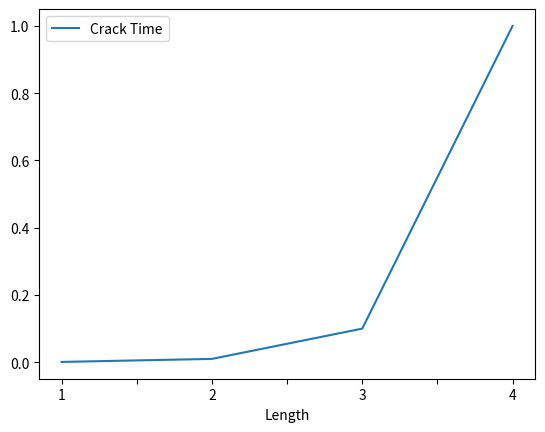

Write the Python code that produced this figure.
import pandas as pd
import matplotlib.pyplot as plt

data = {'Length':['1', '2', '3', '4'], 'Crack Time':[0.001, 0.01, 0.1, 1]} 
df = pd.DataFrame(data, columns=['Length', 'Crack Time']) 
df.plot(x="Length", y="Crack Time", kind="line")
plt.show()

# from mpl_toolkits.mplot3d import axes3d
# import matplotlib.pyplot as plt
# import numpy as np
# from matplotlib import style
# style.use('ggplot')

# fig = plt.figure()
# ax1 = fig.add_subplot(111, projection='3d')

# x3 = [1,2,3,4,5,6,7,8,9,10]
# y3 = [1,2,3,4,5,6,7,8,9,10]
# z3 = [1,2,3,4,5,6,7,8,9,10]

# dx = np.ones(10)
# dy = np.ones(10)
# dz = [0.0000005,0.00000963,0.00482373,0.07647466,2.09032659,10,20,100,500,2000]

# ax1.bar3d(x3, y3, z3, dx, dy, dz)


# ax1.set_xlabel('Password Length')
# ax1.set_ylabel('Algorithm Type')
# ax1.set_zlabel('Cracking Time')

# plt.show()